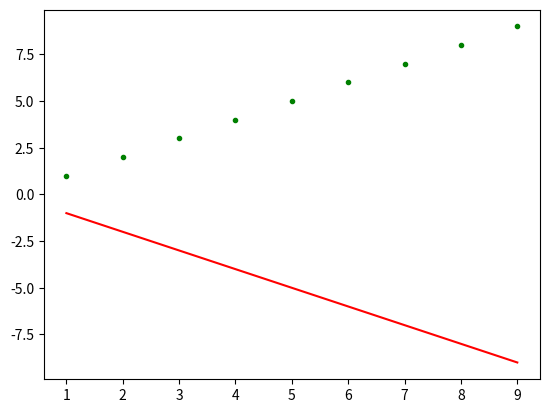

This chart was generated by the following Python code:
# -*- coding: utf-8 -*-

"""
绘制点图和直线图
"""

import numpy as np
import matplotlib.pyplot as plt

x = np.arange(1,10)

y = x
z = -x

# fig = plt.figure()
#
# ax1 = fig.add_subplot(111)
#
# # 设置标题
# ax1.set_title('Scatter Plot')
# # 设置X轴标签
# plt.xlabel('X')
# # 设置Y轴标签
# plt.ylabel('Y')
# # 画散点图
# ax1.scatter(x, y, c='r', marker='o')
# ax1.scatter(x, z, c='b', marker='o')
# # 设置图标
# plt.legend('x1')
# # 显示所画的图
# plt.show()
#
#
# def create():
#     fig = plt.figure()
#     ax1 = fig.add_subplot(111)
#     return fig, ax1
#
# def plot_point(ax, x, y, color):
#     ax.scatter(x, y, c=color, marker='o')
#
# def plot_line(x ,y):
#     pass





def name2type(color, line_type):
    """

    :param color: 颜色: 主要有; green, yellow, red
    :param line_type: 线段类型: 主要有 point, line
    :return:
    """
    c = ""
    t = ""
    if color == "green":
        c = "g"
    elif color == "yellow":
        c = "g"
    else:
        c = "r"

    if line_type == "point":
        t = "."
    elif line_type == "line":
        t = "-"
    else:
        t = "-"
    xxx = c + t
    return xxx

ty = name2type("green", "point")


plt.figure('data')

plt.plot(x, y, ty)
plt.plot(x, z, name2type("red", "line"))
plt.show()